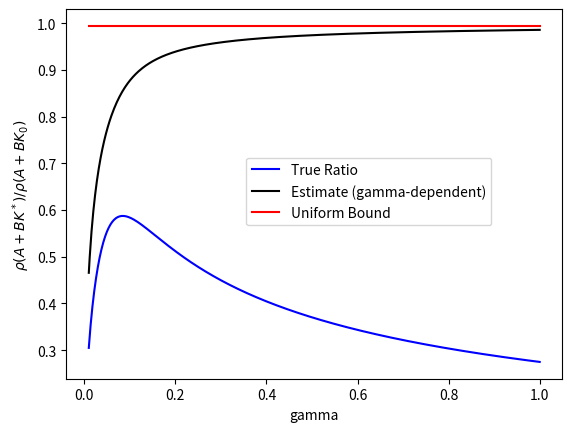
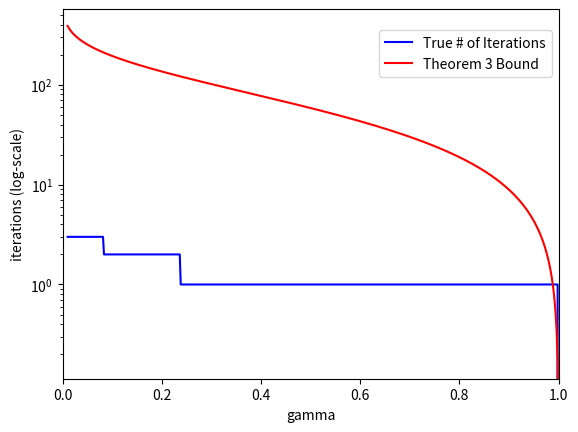

These figures' Python source, in order:
import numpy as np
import scipy.linalg
import matplotlib.pyplot as plt


def dlqr(A, B, Q, R, gamma=1):
    """
    Solves for the optimal infinite-horizon, discrete-time LQR controller
    given linear system (A,B) and cost function parameterized by (Q,R)
    """

    P = scipy.linalg.solve_discrete_are(np.sqrt(gamma) * A, B, Q, R / gamma)

    F = -gamma * np.matmul(scipy.linalg.inv(gamma * np.matmul(np.matmul(B.T, P), B) + R),
                           (np.matmul(np.matmul(B.T, P), A)))
    return F, P


DIM = 10
#SEED = 11
#np.random.seed(SEED)

A = np.random.randn(DIM, DIM)
B = np.random.randn(DIM, DIM)

#B = np.identity(DIM)
Q = np.identity(DIM)
R = np.identity(DIM)

K = np.random.randn(DIM, DIM)
K_0 = np.copy(K)

#print(f"K = {K}")
gamma = min(1 / max(np.abs(np.linalg.eig(A + B@K)[0])) ** 2, 1)
gamma_0 = gamma

print(f"gamma = {gamma}")

print("\n")

K_star, P_star = dlqr(A, B, Q, R)

print(f"iter bound: {2*np.trace(P_star)/min(np.linalg.eig(Q)[0]) * np.log(1/np.sqrt(gamma))}")
print(f"iter bound: {2*max(np.linalg.eig(P_star)[0])/min(np.linalg.eig(Q)[0]) * np.log(1/np.sqrt(gamma))}")

print("\n")

i=0
while max(np.abs(np.linalg.eig(A + B@K)[0])) ** 2 >= 1: 
    i += 1
    K, P = dlqr(A, B, Q, R, gamma)
#    print(f"K' = {K}")

    print("optimal to initial:"
          f"{np.abs(max(np.linalg.eig(A + B@K)[0])) / np.abs(max(np.linalg.eig(A + B@K_0)[0]))}")

    print("estimate bound:"
          f"{np.sqrt(1 - min(np.linalg.eig(Q + K.T@R@K)[0]) / max(np.linalg.eig(P)[0]))}")

    print("uniform bound:"
          f"{np.sqrt(1-(min(np.linalg.eig(Q)[0])/np.trace(P_star)))}")

    print("\n")

    gamma = min(1 / max(np.abs(np.linalg.eig(A + B@K)[0])) ** 2, 1)
    print(f"gamma = {gamma}")
    K_0 = np.copy(K)


#print(f"K* = {K_star}")

print(f"real num iter: {i}")

# %% improvement ratio v bound plot

x = np.linspace(0.01, 1, 500)

true_ratios = np.array(
    [np.sqrt(gamma) * max(np.abs(np.linalg.eig(A + B @ dlqr(A, B, Q, R, gamma)[0])[0])) for gamma in x]).squeeze()
temp = []
for gamma in x:
    k, p = dlqr(A, B, Q, R, gamma)
    temp.append(np.sqrt(1 - min(np.linalg.eig(Q + k.T@R@k)[0]) / max(np.linalg.eig(p)[0])))
    
est_ratios = np.array(temp).squeeze()

ub_ratios = np.array([np.sqrt(
        1-(min(np.linalg.eig(Q)[0])/np.trace(P_star))) for _ in x]).squeeze()

fig1, ax1 = plt.subplots()

ax1.plot(x, true_ratios, 'b-', label="True Ratio")
ax1.plot(x, est_ratios, 'k-', label="Estimate (gamma-dependent)")
ax1.plot(x, ub_ratios, 'r-', label="Uniform Bound")

ax1.set_xlabel("gamma")
ax1.set_ylabel(r'$\rho (A+BK^*) / \rho (A+BK_0)$')

fig1.legend(loc="center right", bbox_to_anchor=(0.8,0.5))
fig1.show()

# %% iterations v bound plot

fig2, ax2 = plt.subplots()

tmp = []
for gamma in x:
    i = 0
    while gamma < 1:
        i += 1
        K, P = dlqr(A, B, Q, R, gamma)
        K_0 = np.copy(K)
    
        gamma = min(1 / max(np.abs(np.linalg.eig(A + B@K)[0])) ** 2, 1)
        
    tmp.append(i)
    
tr = np.array(tmp).squeeze()

est = np.array([2*np.trace(dlqr(A,B,Q,R,gamma)[1])/min(np.linalg.eig(Q)[0]) * np.log(1/np.sqrt(gamma)) for gamma in x]).squeeze()
ub = np.array([2*np.trace(dlqr(A,B,Q,R)[1])/min(np.linalg.eig(Q)[0]) * np.log(1/np.sqrt(gamma)) for gamma in x]).squeeze()

ax2.plot(x, tr, 'b-', label="True # of Iterations")
#ax2.plot(x, est, 'k-', label="Estimate (gamma-dependent)")
ax2.plot(x, ub, 'r-', label="Theorem 3 Bound")

ax2.set_yscale('log')

ax2.set_xlim(0,1)
#ax2.set_ylim(bottom=0)

ax2.set_xlabel('gamma')
ax2.set_ylabel('iterations (log-scale)')

fig2.legend(loc="upper right", bbox_to_anchor=(0.9,0.85))
fig2.show()
